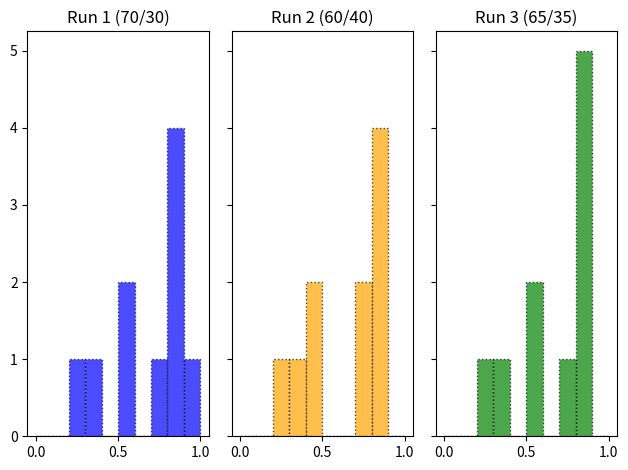

Source code (Python):
# matplotlib histogram formatting based on DelftStack tutorial:
# How to Plot Two Histograms Together in Matplotlib
# Available at: https://www.delftstack.com/howto/matplotlib/how-to-plot-two-histograms-in-one-plot-in-matplotlib/

import matplotlib.pyplot as plt
import numpy as np

run_1 = np.array([0.884, 0.901, 0.53, 0.825, 0.878, 0.543, 0.776, 0.837, 0.352, 0.209])
run_2 = np.array([0.845, 0.895, 0.481, 0.778, 0.85, 0.49, 0.728, 0.814, 0.385, 0.249])
run_3 = np.array([0.865, 0.898, 0.506, 0.801, 0.864, 0.517, 0.752, 0.825, 0.369, 0.229])

bins = np.linspace(0, 1, 11)

fig, axs = plt.subplots(1, 3, sharey=True, tight_layout=True)

axs[0].hist(run_1, bins, alpha=0.7, color="blue", edgecolor="black", linestyle=":")
axs[0].set_title("Run 1 (70/30)")

axs[1].hist(run_2, bins, alpha=0.7, color="orange", edgecolor="black", linestyle=":")
axs[1].set_title("Run 2 (60/40)")

axs[2].hist(run_3, bins, alpha=0.7, color="green", edgecolor="black", linestyle=":")
axs[2].set_title("Run 3 (65/35)")

plt.tight_layout()

plt.show()
